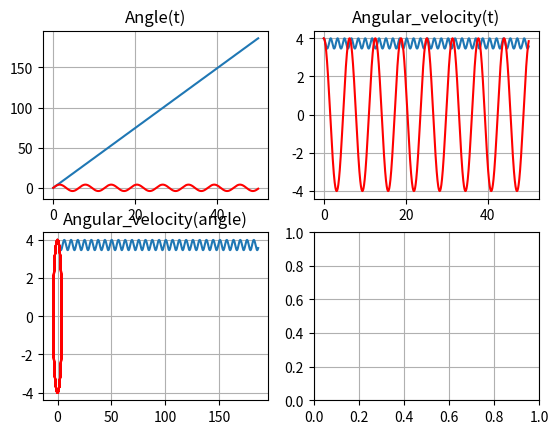

This chart was generated by the following Python code:
import matplotlib.pyplot as plt
import numpy as np

om = 1
k = 0

t_r = 50

ang0 = 0
ang_vel0 = 4

h = 0.01

def simp_sin(t):

    C1, C2 = ang_vel0, ang0

    return C1 * np.sin(t) + C2 * np.cos(t)

def dsimp_sin(t):
    
    C1, C2 = ang_vel0, ang0

    return C1 * np.cos(t) - C2 * np.sin(t)

def f1(y, z):

    return z

def f2(y, z):

    return -om * np.sin(y) - k*z


def step(ang_prev, ang_vel_prev):
  
    k1 = h * f1(ang_prev, ang_vel_prev)
    l1 = h * f2(ang_prev, ang_vel_prev)
    
    k2 = h * f1(ang_prev + k1 / 2, ang_vel_prev + l1 / 2)
    l2 = h * f2(ang_prev + k1 / 2, ang_vel_prev + l1 / 2)

    k3 = h * f1(ang_prev + k2 / 2, ang_vel_prev + l2 / 2)
    l3 = h * f2(ang_prev + k2 / 2, ang_vel_prev + l2 / 2)

    k4 = h * f1(ang_prev + k3, ang_vel_prev + l3)
    l4 = h * f2(ang_prev + k3, ang_vel_prev + l3)

    ang = ang_prev + (k1 + 2 * k2 + 2 * k3 + k4) / 6
    ang_vel = ang_vel_prev + (l1 + 2 * l2 + 2 * l3 + l4) / 6

    return ang, ang_vel 

Ang = [ang0]
Ang_vel = [ang_vel0]
Simp_sin = [ang0]
DSimp_sin = [ang_vel0]

T = [0]

for i in range(1, int(t_r/h)):
    
    x, y = step(Ang[-1], Ang_vel[-1])

    T.append(i * h)
    Ang.append(x)
    Ang_vel.append(y)
    Simp_sin.append(simp_sin(T[-1]))
    DSimp_sin.append(dsimp_sin(T[-1]))

f, axarr = plt.subplots(2, 2)

axarr[0, 0].plot(T, Ang)
axarr[0, 0].set_title('Angle(t)')
axarr[0, 0].plot(T, Simp_sin, 'r')

axarr[0, 1].plot(T, Ang_vel)
axarr[0, 1].set_title('Angular_velocity(t)')
axarr[0, 1].plot(T, DSimp_sin, 'r')

axarr[1, 0].plot(Ang, Ang_vel)
axarr[1, 0].set_title('Angular_velocity(angle)')
axarr[1, 0].plot(Simp_sin, DSimp_sin, 'r')

for x in axarr:
    for y in x:
        y.grid(True)
        
plt.show()

plt.show()
